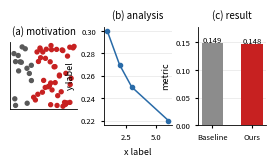

This figure's Python source:
#!/usr/bin/env python3
"""Three-panel teaser template for papers.

Panel (a): motivation, schematic illustration.
Panel (b): analysis, data-driven plot from CSV.
Panel (c): result, comparison consistent with paper numbers.

Style follows paper conventions: PDF output, small fonts, single-column
width, no top/right spines, subtle grid.

Usage:  python teaser_template.py
"""

import csv
from pathlib import Path

import matplotlib
matplotlib.use("Agg")
import matplotlib.pyplot as plt
import numpy as np

OUT = "teaser_overview.pdf"
CSV = "figures/convergence.csv"  # replace with your data source

plt.rcParams.update({
    "axes.linewidth": 0.6,
    "xtick.direction": "out",
    "ytick.direction": "out",
    "xtick.major.size": 2.5,
    "ytick.major.size": 2.5,
    "grid.linewidth": 0.4,
    "font.size": 7,
})


def style_ax(ax):
    for spine in ("top", "right"):
        ax.spines[spine].set_visible(False)
    ax.grid(axis="y", color="0.88", zorder=0)
    ax.set_axisbelow(True)


def draw_motivation(ax):
    """Schematic: predictions colored by coverage."""
    rng = np.random.default_rng(0)
    points = rng.uniform(0, 1, (60, 2))
    covered = points[:, 0] < 0.3
    colors = ["0.35" if flag else (0.78, 0.13, 0.13) for flag in covered]
    ax.scatter(points[:, 0], points[:, 1], s=8, c=colors, zorder=3)
    ax.set_xlim(-0.05, 1.05)
    ax.set_ylim(-0.05, 1.05)
    ax.set_aspect("equal")
    ax.set_xticks([])
    ax.set_yticks([])
    style_ax(ax)
    ax.set_title("(a) motivation", fontsize=7)


def draw_analysis(ax):
    """Data-driven plot. Numbers must match the paper."""
    data = []
    if Path(CSV).exists():
        with open(CSV, encoding="utf-8") as handle:
            for row in csv.reader(handle):
                if not row or row[0].startswith("#") or row[0] == "u":
                    continue
                data.append((int(row[0]), float(row[2])))
    if data:
        xs = [item[0] for item in data]
        ys = [item[1] for item in data]
    else:
        xs = [1, 2, 3, 6]
        ys = [0.30, 0.27, 0.25, 0.22]
    ax.plot(xs, ys, marker="o", ms=3, lw=1.1, color=(0.16, 0.42, 0.66))
    ax.set_xlabel("x label", fontsize=6.5)
    ax.set_ylabel("y label", fontsize=6.5)
    ax.tick_params(labelsize=5.5)
    style_ax(ax)
    ax.set_title("(b) analysis", fontsize=7)


def draw_result(ax):
    """Result comparison. Values must match the paper numbers."""
    methods = ["Baseline", "Ours"]
    values = [0.149, 0.148]
    ax.bar(methods, values, width=0.55, color=["0.55", (0.78, 0.13, 0.13)])
    for index, value in enumerate(values):
        ax.text(index, value + 0.001, f"{value:.3f}", ha="center", fontsize=5.5)
    ax.set_ylabel("metric", fontsize=6.5)
    ax.set_ylim(0, max(values) * 1.2)
    ax.tick_params(labelsize=5.5)
    style_ax(ax)
    ax.set_title("(c) result", fontsize=7)


fig, axes = plt.subplots(1, 3, figsize=(3.3, 1.28))
plt.subplots_adjust(wspace=0.4)
draw_motivation(axes[0])
draw_analysis(axes[1])
draw_result(axes[2])
fig.savefig(OUT, bbox_inches="tight", pad_inches=0.02)
print("wrote", OUT)
